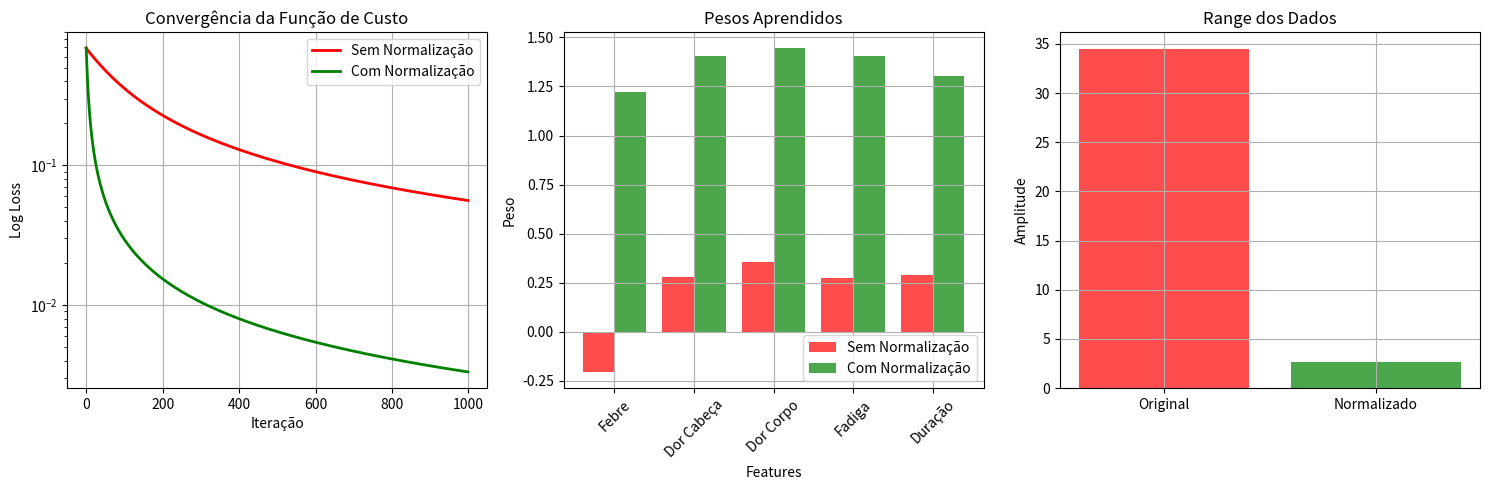

Here is the Python script that generated this plot:
import numpy as np
import matplotlib.pyplot as plt

np.random.seed(42)

# A normalização dos valores antes de treinar um modelo de ML é crucial para garantir que todas as features contribuam de maneira equilibrada para o aprendizado.
# Sem normalização, features com escalas maiores podem dominar o cálculo dos gradientes, levando a uma convergência lenta ou instável.
# Nos casos abaixo, a febre pode ser 37 a 42, já os outros são escalas até 10 ou 20, por isso a febre domina o cálculo, e por isso também, deve-se normalizar.

## Função para treinar o modelo SEM normalização
def treinar_sem_normalizacao():
    """Treina modelo SEM normalização"""
    class LogisticRegressionFromScratch:
        def __init__(self, learning_rate: float = 0.01, max_iterations: int = 1000):
            self.learning_rate = learning_rate
            self.max_iterations = max_iterations
            self.weights = None
            self.bias = None
            self.cost_history = []
        
        def sigmoid(self, z: np.ndarray) -> np.ndarray:
            z = np.clip(z, -500, 500)
            return 1 / (1 + np.exp(-z))
        
        def fit(self, X: np.ndarray, y: np.ndarray) -> None:
            n_samples, n_features = X.shape
            self.weights = np.zeros(n_features)
            self.bias = 0
            
            for i in range(self.max_iterations):
                z = np.dot(X, self.weights) + self.bias
                predictions = self.sigmoid(z)
                
                # Previne log(0)
                predictions = np.clip(predictions, 1e-15, 1 - 1e-15)
                cost = -np.mean(y * np.log(predictions) + (1 - y) * np.log(1 - predictions))
                self.cost_history.append(cost)
                
                dw = (1 / n_samples) * np.dot(X.T, (predictions - y))
                db = (1 / n_samples) * np.sum(predictions - y)
                
                self.weights -= self.learning_rate * dw
                self.bias -= self.learning_rate * db
        
        def predict(self, X: np.ndarray) -> np.ndarray:
            z = np.dot(X, self.weights) + self.bias
            predictions = self.sigmoid(z)
            return (predictions >= 0.5).astype(int)
    
    # Dados sintéticos simples
    X = np.array([
        [37.0, 3, 2, 4, 5],   # Resfriado
        [37.5, 4, 3, 5, 6],   # Resfriado
        [39.0, 8, 8, 9, 10],  # Gripe
        [40.0, 9, 9, 10, 12], # Gripe
    ])
    y = np.array([0, 0, 1, 1])
    
    print("🚫 TREINANDO SEM NORMALIZAÇÃO:")
    print(f"Dados originais:\n{X}")
    print(f"Escalas: Febre:{X[:,0].min():.1f}-{X[:,0].max():.1f}, Dor:{X[:,1].min()}-{X[:,1].max()}")
    
    model = LogisticRegressionFromScratch(learning_rate=0.001, max_iterations=1000)  # LR baixo!
    model.fit(X, y)
    
    print(f"Pesos finais: {model.weights}")
    print(f"Custo final: {model.cost_history[-1]:.6f}")
    print(f"Convergiu? {'Sim' if model.cost_history[-1] < 0.1 else 'NÃO'}")
    
    return model.cost_history, model.weights

def treinar_com_normalizacao():
    """Treina modelo COM normalização"""
    class LogisticRegressionFromScratch:
        def __init__(self, learning_rate: float = 0.01, max_iterations: int = 1000):
            self.learning_rate = learning_rate
            self.max_iterations = max_iterations
            self.weights = None
            self.bias = None
            self.cost_history = []
        
        def sigmoid(self, z: np.ndarray) -> np.ndarray:
            z = np.clip(z, -500, 500)
            return 1 / (1 + np.exp(-z))
        
        def fit(self, X: np.ndarray, y: np.ndarray) -> None:
            n_samples, n_features = X.shape
            self.weights = np.zeros(n_features)
            self.bias = 0
            
            for i in range(self.max_iterations):
                z = np.dot(X, self.weights) + self.bias
                predictions = self.sigmoid(z)
                
                predictions = np.clip(predictions, 1e-15, 1 - 1e-15)
                cost = -np.mean(y * np.log(predictions) + (1 - y) * np.log(1 - predictions))
                self.cost_history.append(cost)
                
                dw = (1 / n_samples) * np.dot(X.T, (predictions - y))
                db = (1 / n_samples) * np.sum(predictions - y)
                
                self.weights -= self.learning_rate * dw
                self.bias -= self.learning_rate * db
        
        def predict(self, X: np.ndarray) -> np.ndarray:
            z = np.dot(X, self.weights) + self.bias
            predictions = self.sigmoid(z)
            return (predictions >= 0.5).astype(int)
    
    # Mesmos dados, mas normalizados
    X = np.array([
        [37.0, 3, 2, 4, 5],
        [37.5, 4, 3, 5, 6],
        [39.0, 8, 8, 9, 10],
        [40.0, 9, 9, 10, 12],
    ])
    
    # Normalização Z-score
    mean = np.mean(X, axis=0)
    std = np.std(X, axis=0)
    X_norm = (X - mean) / std
    
    y = np.array([0, 0, 1, 1])
    
    print("\n✅ TREINANDO COM NORMALIZAÇÃO:")
    print(f"Dados normalizados:\n{X_norm}")
    print(f"Todas as features agora têm média≈0 e std≈1")
    
    model = LogisticRegressionFromScratch(learning_rate=0.1, max_iterations=1000)  # LR normal!
    model.fit(X_norm, y)
    
    print(f"Pesos finais: {model.weights}")
    print(f"Custo final: {model.cost_history[-1]:.6f}")
    print(f"Convergiu? {'Sim' if model.cost_history[-1] < 0.1 else 'NÃO'}")
    
    return model.cost_history, model.weights

if __name__ == "__main__":
    print("🧪 EXPERIMENTO: Normalização vs Sem Normalização")
    print("=" * 60)
    
    # Testa sem normalização
    cost_sem_norm, weights_sem_norm = treinar_sem_normalizacao()
    
    # Testa com normalização  
    cost_com_norm, weights_com_norm = treinar_com_normalizacao()
    
    # Visualiza diferenças
    plt.figure(figsize=(15, 5))
    
    plt.subplot(1, 3, 1)
    plt.plot(cost_sem_norm, label='Sem Normalização', color='red', linewidth=2)
    plt.plot(cost_com_norm, label='Com Normalização', color='green', linewidth=2)
    plt.title('Convergência da Função de Custo')
    plt.xlabel('Iteração')
    plt.ylabel('Log Loss')
    plt.legend()
    plt.grid(True)
    plt.yscale('log')  # Escala log para ver melhor
    
    plt.subplot(1, 3, 2)
    features = ['Febre', 'Dor Cabeça', 'Dor Corpo', 'Fadiga', 'Duração']
    x_pos = np.arange(len(features))
    plt.bar(x_pos - 0.2, weights_sem_norm, 0.4, label='Sem Normalização', color='red', alpha=0.7)
    plt.bar(x_pos + 0.2, weights_com_norm, 0.4, label='Com Normalização', color='green', alpha=0.7)
    plt.title('Pesos Aprendidos')
    plt.xlabel('Features')
    plt.ylabel('Peso')
    plt.xticks(x_pos, features, rotation=45)
    plt.legend()
    plt.grid(True)
    
    plt.subplot(1, 3, 3)
    # Dados exemplo para mostrar escalas
    dados_exemplo = np.array([[38.5, 6, 4, 7, 8]])
    dados_norm = (dados_exemplo - np.mean(dados_exemplo)) / np.std(dados_exemplo)
    
    plt.bar(['Original'], [np.max(dados_exemplo) - np.min(dados_exemplo)], color='red', alpha=0.7)
    plt.bar(['Normalizado'], [np.max(dados_norm) - np.min(dados_norm)], color='green', alpha=0.7)
    plt.title('Range dos Dados')
    plt.ylabel('Amplitude')
    plt.grid(True)
    
    plt.tight_layout()
    plt.show()
    
    print(f"\n📊 RESUMO:")
    print(f"Sem normalização - Custo final: {cost_sem_norm[-1]:.6f}")
    print(f"Com normalização - Custo final: {cost_com_norm[-1]:.6f}")
    print(f"Melhoria: {((cost_sem_norm[-1] - cost_com_norm[-1]) / cost_sem_norm[-1] * 100):.1f}%")
    
    print(f"\n🎯 CONCLUSÃO:")
    print(f"• Com normalização: algoritmo converge MUITO mais rápido")
    print(f"• Pesos ficam mais balanceados")
    print(f"• Podemos usar learning rate maior")
    print(f"• Resultado mais estável e confiável")